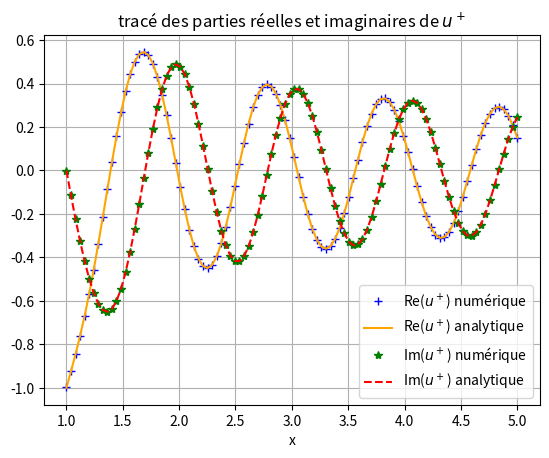

Reproduce this figure in Python.
import numpy as np
import matplotlib.pyplot as plt
import scipy.integrate as integrate
from scipy.special import roots_legendre, jv, hankel1

def generate_nodes(N, a):
    """
    Génère les N noeuds sur le cercle de rayon a centré en 0.
    Retourne un tableau numpy de taille (N, 2).
    """
    angles = np.linspace(0, 2*np.pi, N, endpoint=False)  # angles uniformes
    x = a * np.cos(angles)
    y = a * np.sin(angles)
    return angles, np.column_stack((x, y))

def generate_segments_indices(N):
    """
    Génère la liste des segments comme paires d’indices.
    Chaque noeud est relié au suivant (avec retour au premier).
    """
    return [(k, (k+1) % N) for k in range(N)]

def uInc(x,y,k):
    return np.exp(-1j*k*x)

def p(a,r,theta,k,ite=60):
    costheta = np.cos(theta)
    S = 0+0j
    for i in range(-ite,ite+1):
        Jn = jv(i,k*a)
        Hn = hankel1(i,k*a)
        Hnm = hankel1(i-1,k*r)
        Hnp = hankel1(i+1,k*r)
        const = (-1j)**i
        S += const * Jn * (Hnm-Hnp)*np.exp(-i*theta*1j)/Hn
    S *= k/2
    S += 1j * k * costheta * np.exp(-1j*k*r*costheta)
    return S

def uPlus(a,r,theta,k,ite=60):
    S = 0+0j
    for i in range(-ite,ite+1):
        Jn = jv(i,k*a)
        Hna = hankel1(i,k*a)
        Hnr = hankel1(i,k*r)
        S += (-1j)**i * Jn * Hnr * np.exp(-i*theta*1j)/Hna
    return -S

def GaussLegendre(f,a,b,points,poids):
    n = len(points)
    x, w = points, poids
    S = 0.0
    for i in range(n):
        t = x[i]
        u = (b-a)/2*t + (b+a)/2
        S += w[i]*f(u)
    return (b-a)/2*S

def integrale2D(f,n1,n2,points,poids): 
    # n1,n2 points dans le plan aux extrémités du segment
    # f fonction à deux variables
    x1,y1 = n1[0],n1[1]
    x2,y2 = n2[0],n2[1]
    norm = np.sqrt((x2-x1)**2 + (y2-y1)**2)
    def g(t):
        X = x1*(1-t)+x2*t
        Y = y1*(1-t)+y2*t
        return f(X,Y)*norm
    return GaussLegendre(g,0,1,points,poids)

def G(n1,n2,k):
    x1,y1 = n1
    x2,y2 = n2
    z1 = x1 + 1j*y1
    z2 = x2 + 1j*y2
    return 1j*hankel1(0,k*np.abs(z2-z1))/4


def secondMembre(N,segments,nodes,uInc,points,poids):
    b = np.zeros(N,dtype=complex)
    for e in segments:
        i = e[0]
        i2 = e[1]
        n1 = nodes[i]
        n2 = nodes[i2]
        b[i] = -integrale2D(lambda x,y:uInc(x,y,k),n1,n2,points,poids)
    return b

def matriceA(N,segments,nodes,G,points,poids):
    A = np.zeros((N,N),dtype=complex)
    for ex in segments:
        i = ex[0]
        for ey in segments:
            j = ey[0]
            if i==j:
                coeff = -1/(2*np.pi)

                #partie singulière
                d = lambda x,y,j: np.sqrt((nodes[j][0]-x)**2 + (nodes[j][1]-y)**2)
                n1,n2 = nodes[(j+1)%N]
                long = d(n1,n2,j)
                f = lambda x,y: coeff*(d(x,y,(j+1)%N)*np.log(d(x,y,(j+1)%N)) + d(x,y,j)*np.log(d(x,y,j)) - long)
                A[i][j] += integrale2D(f,nodes[i],nodes[(i+1)%N],points,poids)

                #partie régulière
                const = 1j/4 + coeff*(np.log(k/2)+np.euler_gamma)
                g = lambda X,Y: integrale2D(lambda x,y: const,nodes[j],nodes[(j+1)%N],points,poids)
                A[i][j] += integrale2D(g,nodes[i],nodes[(i+1)%N],points,poids)
            else:
                I = lambda X,Y: integrale2D(lambda x,y: G((x,y),(X,Y),k),nodes[i],nodes[(i+1)%N],points,poids)
                A[i][j] += integrale2D(I,nodes[j],nodes[(j+1)%N],points,poids)
    return A

def milieu(e,nodes):
    j = e[0]
    j2 = e[1]
    (x1,y1) = nodes[j]
    (x2,y2) = nodes [j2]
    return ((x1+x2)/2,(y1+y2)/2)

def representationIntegrale(q,N,points,poids,G,segments,nodes,a,k):
    l = len(q)
    M = np.zeros((l,N),dtype=complex)
    A = matriceA(N,segments,nodes,G,points,poids)
    b = secondMembre(N,segments,nodes,uInc,points,poids)
    pNumerique = np.linalg.solve(A,b)
    for i in range(l): #calcul de la matrice contenant les intégrales
        n1 = q[i]
        for e in segments:
            j=e[0]
            j2=e[1]
            M[i][j] = integrale2D((lambda X,Y: G(n1,(X,Y),k)),nodes[j],nodes[j2],points,poids)
    U = np.matmul(M,pNumerique)
    return U

if __name__ == "__main__":
    N = 200  # nombre de noeuds (par ex. 12)
    Nxi = 100
    a = 1.0  # rayon du cercle
    k = 2*np.pi
    n = 2 # nombre de terme dans la somme pour Gauss-Legendre

    theta, nodes = generate_nodes(N, a)
    segments = generate_segments_indices(N)

    points, poids = np.polynomial.legendre.leggauss(n)

    ############ tracé de b en fonction de theta #############

    # b = secondMembre(N,segments,nodes,uInc,points,poids)

    # plt.figure()
    # plt.plot(theta,np.real(b))
    # plt.plot(theta,np.imag(b))
    # plt.plot(theta,np.abs(b))
    # plt.show()

    ############ calcul numérique de p #############

    # A = matriceA(N,segments,nodes,G,points,poids)
    # b = secondMembre(N,segments,nodes,uInc,points,poids)
    # pNumerique = np.linalg.solve(A,b) # normalement faut pas inverser la matrice, solveur itératif
    # pAnalytique = p(a,a,theta,k)

    ######## tracé de p sur le bord #########

    # plt.figure()
    # plt.plot(theta,np.real(pAnalytique),linestyle='--', color='orange', label='partie réel $p$ analytique')
    # plt.plot(theta,np.imag(pAnalytique),color='cyan',label='partie imaginaire $p$ analytique')
    # plt.plot(theta,np.abs(pAnalytique),color='purple',label='module $p$ analytique')
    # plt.plot(theta,np.real(pNumerique),marker='*',linestyle='None',color='blue',label='partie réel $p$ numérique')
    # plt.plot(theta,np.imag(pNumerique),marker='+',linestyle='None',color='red',label='partie imaginaire $p$ analytique')
    # plt.plot(theta,np.abs(pNumerique),marker='.',linestyle='None',color='green',label='module $p$ numérique')
    # plt.title("tracé des parties réelles/imaginaires de p")
    # plt.xlabel("theta")
    # plt.legend()
    # plt.grid()
    # plt.show()

    ############# erreur relative pour p ###############

    # N = np.arange(50,300,25,dtype=int)

    # for k in [np.pi/2,np.pi,np.pi*2,np.pi*4]:
    #     e = []
    #     for n in N:
    #         angles, nodes = generate_nodes(n, a)
    #         segments = generate_segments_indices(n)
    #         A = matriceA(n,segments,nodes,G,points,poids)
    #         b = secondMembre(n,segments,nodes,uInc,points,poids)
    #         pNumerique = np.linalg.solve(A,b) # normalement faut pas inverser la matrice, solveur itératif
    #         pAnalytique = p(a,a,angles,k)
    #         E = np.abs((pNumerique - pAnalytique)/pAnalytique)
    #         e.append(np.max(E))
    #     plt.plot(N,e, marker="*", linestyle="None", label="k="+str(k))
    
    # plt.xlabel("nombre de noeuds dans le maillage")
    # plt.ylabel("erreur relative maximale")
    # plt.title("Convergence calcul numérique de $p$")
    # plt.legend()
    # plt.grid()
    # plt.show()

    ############# u+ calculé avec le solveur BEM ###############

    xi = np.linspace(a,a*5,Nxi)
    x = [(0,i) for i in xi]

    uNum = representationIntegrale(x,N,points,poids,G,segments,nodes,a,k)
    uplus = uPlus(a,xi,np.pi/2,k)
            

    R1 = np.real(uNum)
    R = np.real(uplus)
    I1 = np.imag(uNum)
    I = np.imag(uplus)

    plt.plot(xi,R1, color="blue", label="Re($u^+$) numérique", marker="+", linestyle='None')
    plt.plot(xi,R, color="orange", label="Re($u^+$) analytique")
    plt.plot(xi,I1, color="green", label="Im($u^+$) numérique", marker="*", linestyle="None")
    plt.plot(xi,I, color="red", label="Im($u^+$) analytique", linestyle="--")
    plt.title("tracé des parties réelles et imaginaires de $u^+$")

    plt.xlabel("x")
    plt.legend()
    plt.grid()
    plt.show()

    ############### erreur relative u+ ###################

    # xi = np.linspace(a,a*5,Nxi)
    # x = [(0,i) for i in xi]
    # N = np.arange(50,200,25,dtype=int)

    # for k in [np.pi/2,np.pi,np.pi*2,np.pi*4]:
    #     e = []
    #     for n in N:
    #         _, nodes = generate_nodes(n, a)
    #         segments = generate_segments_indices(n)
    #         uplus = uPlus(a,xi,0,k)
    #         uNum = representationIntegrale(x,n,points,poids,G,segments,nodes,a,k)
    #         E = np.abs((uplus - uNum)/uplus)
    #         e.append(np.max(E))
    #     plt.plot(N,e, marker="*", linestyle="None", label="k="+str(k))
    
    # plt.xlabel("nombre de noeuds dans le maillage")
    # plt.ylabel("erreur relative maximale")
    # plt.title("Convergence solveur BEM")
    # plt.legend()
    # plt.grid()
    # plt.show()